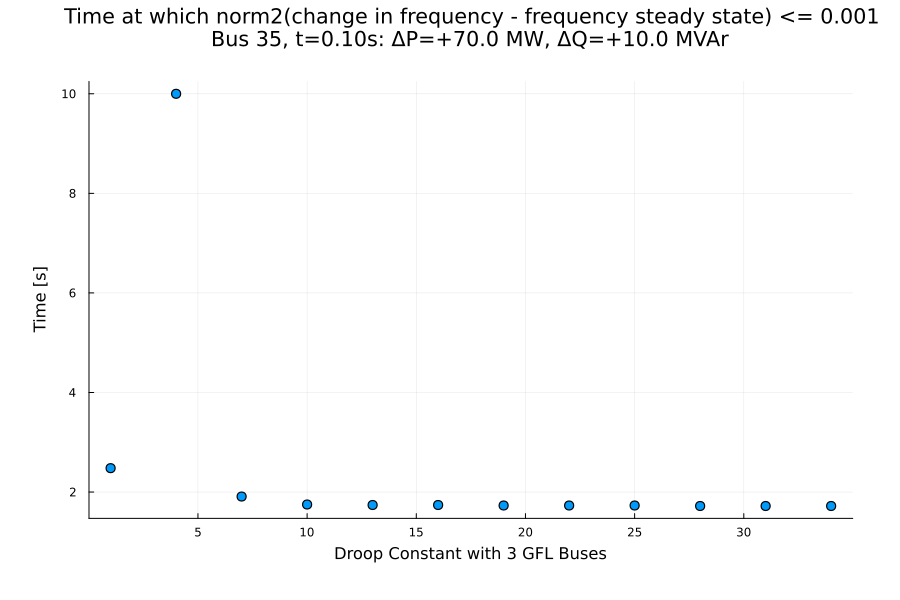

The file beside this chart, header and first rows:
independent_variable, settling_time
1.0, 2.48
4.0, 10.0
7.0, 1.91
10.0, 1.75
13.0, 1.74
16.0, 1.74
19.0, 1.73
22.0, 1.73
25.0, 1.73
28.0, 1.72
31.0, 1.72
34.0, 1.72
